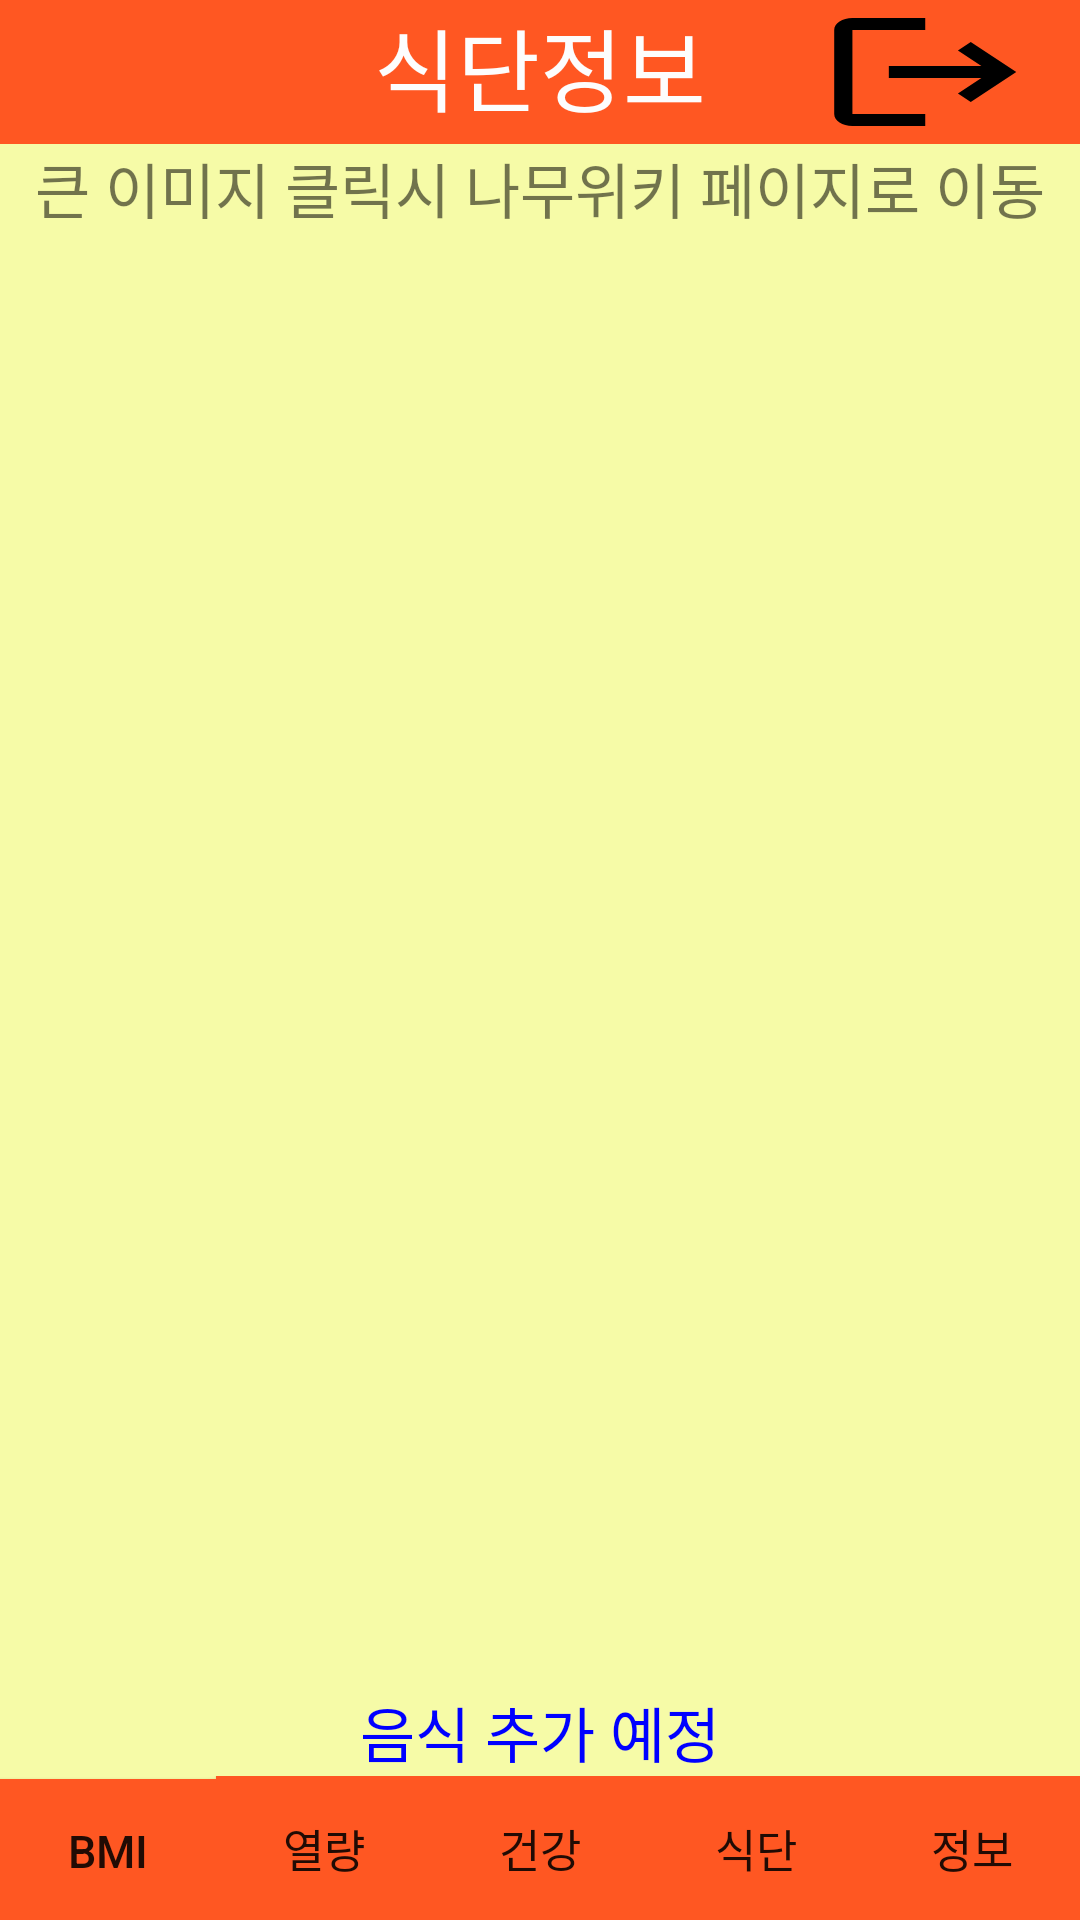

Android layout source for this screen:
<!-- AndroidManifest.xml: application theme Theme.CalDiary -->
<!-- res/layout/food.xml -->
<?xml version="1.0" encoding="utf-8"?>
<LinearLayout xmlns:android="http://schemas.android.com/apk/res/android"
    android:layout_width="match_parent"
    android:layout_height="match_parent"
    android:orientation="vertical"
    android:background="#5BEDFB11">

    <LinearLayout
        android:layout_width="match_parent"
        android:layout_height="wrap_content"
        android:background="#FF5722"
        android:orientation="horizontal"
        >

        <TextView
            android:layout_width="wrap_content"
            android:layout_height="wrap_content"
            android:layout_gravity="left"
            android:text="                 식단정보"
            android:textColor="#FDFDFD"
            android:textSize="30sp" />

        <View
            android:layout_width="0dp"
            android:layout_height="0dp"
            android:layout_weight="1" />

        <Button
            android:id="@+id/btnLogOut"
            android:layout_width="wrap_content"
            android:layout_height="wrap_content"
            android:layout_gravity="right"
            android:background="@drawable/baseline_logout_24"
            android:textSize="15sp" />
    </LinearLayout>

    <LinearLayout
        android:layout_width="match_parent"
        android:layout_height="0dp"
        android:layout_weight="1"
        android:orientation="vertical">
        <TextView
            android:layout_width="match_parent"
            android:layout_height="wrap_content"
            android:text="큰 이미지 클릭시 나무위키 페이지로 이동"
            android:textAlignment="center"
            android:textSize="20sp" />
        <TabHost
            android:id="@android:id/tabhost"
            android:layout_width="match_parent"
            android:layout_height="match_parent">
            <TabWidget
                android:id="@android:id/tabs"
                android:layout_width="match_parent"
                android:layout_height="wrap_content"
                android:background="#B8F8FB"
                />
            <LinearLayout
                android:id="@+id/linearLayout1"
                android:layout_width="match_parent"
                android:layout_height="match_parent"
                android:orientation="vertical">

                <FrameLayout
                    android:id="@android:id/tabcontent"
                    android:layout_width="match_parent"
                    android:layout_height="match_parent"
                    android:layout_weight="1">
                    <ImageView
                        android:id="@+id/imageView1"
                        android:layout_width="wrap_content"
                        android:layout_height="wrap_content"
                        android:layout_gravity="center"/>
                    <ImageView
                        android:id="@+id/imageView2"
                        android:layout_width="wrap_content"
                        android:layout_height="wrap_content"
                        android:layout_gravity="center"/>
                    <ImageView
                        android:id="@+id/imageView3"
                        android:layout_width="wrap_content"
                        android:layout_height="wrap_content"
                        android:layout_gravity="center"/>
                    <ImageView
                        android:id="@+id/imageView4"
                        android:layout_width="wrap_content"
                        android:layout_height="wrap_content"
                        android:layout_gravity="center"/>
                </FrameLayout>
                <TextView
                    android:layout_width="match_parent"
                    android:layout_height="wrap_content"
                    android:text="음식 추가 예정"
                    android:textColor="#0000ff"
                    android:textAlignment="center"
                    android:textSize="20sp" />
            </LinearLayout>
        </TabHost>
    </LinearLayout>

    <LinearLayout
        android:layout_width="match_parent"
        android:layout_height="wrap_content">

        <Button
            android:id="@+id/btnBMI"
            android:layout_width="wrap_content"
            android:layout_height="wrap_content"
            android:text="BMI"
            android:background="#FF5722"
            android:textSize="15sp"
            android:layout_weight="1" />

        <Button
            android:id="@+id/btnCal"
            android:layout_width="wrap_content"
            android:layout_height="wrap_content"
            android:background="#FF5722"
            android:layout_weight="1"
            android:text="열량"
            android:textSize="15sp" />

        <Button
            android:id="@+id/btnDia"
            android:layout_width="wrap_content"
            android:layout_height="wrap_content"
            android:layout_weight="1"
            android:background="#FF5722"
            android:text="건강"
            android:textSize="15sp" />

        <Button
            android:id="@+id/btnFood"
            android:layout_width="wrap_content"
            android:layout_height="wrap_content"
            android:background="#FF5722"
            android:layout_weight="1"
            android:text="식단"
            android:textSize="15sp" />

        <Button
            android:id="@+id/btnInfo"
            android:layout_width="wrap_content"
            android:layout_height="wrap_content"
            android:background="#FF5722"
            android:layout_weight="1"
            android:text="정보"
            android:textSize="15sp" />
    </LinearLayout>
</LinearLayout>
<!-- resources referenced by this layout -->
<resources>
  <!-- drawable baseline_logout_24 (drawable) -->
  <vector
      android:autoMirrored="true"
      android:height="24dp"
      android:tint="#000000"
      android:viewportHeight="24"
      android:viewportWidth="29"
      android:width="25dp"
      xmlns:android="http://schemas.android.com/apk/res/android">
      <path android:fillColor="@android:color/white"
          android:pathData="M17,7l-1.41,1.41L18.17,11H8v2h10.17l-2.58,2.58L17,17l5,-5zM4,5h8V3H4c-1.1,0 -2,0.9 -2,2v14c0,1.1 0.9,2 2,2h8v-2H4V5z"/>
  </vector>
  <style name="Theme.CalDiary" parent="Base.Theme.CalDiary" />
  <style name="Base.Theme.CalDiary" parent="Theme.AppCompat.DayNight.NoActionBar">
          
          
      </style>
</resources>
